Run: headless pygame with SDL's dummy video driver; simulated clock (each Clock.tick advances the game by its frame time, no real sleeping); random seed 0; keys injected as events and as key.get_pressed() state; mouse plan: one left click at the window centre at the start of phase 2, then a move to the lower-right quarter at the start of phase 3.
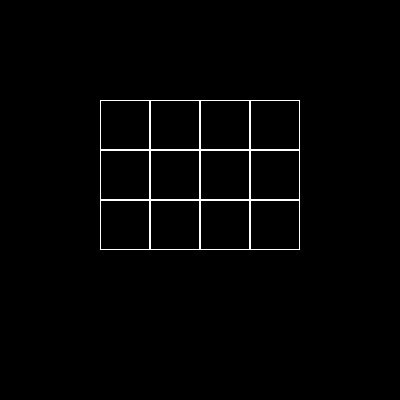
Frame 1 of 4 · flips 1–60 · no input
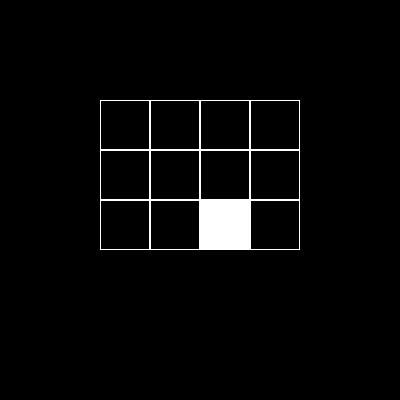
Frame 2 of 4 · flips 61–180 · clicked the window centre · tapped SPACE, RETURN · held RIGHT (→), D
Frame 3 of 4 · flips 181–300 · moved the mouse to the lower-right quarter · held DOWN (↓), S · screen unchanged from frame 2, image omitted
Frame 4 of 4 · flips 301–420 · held LEFT (←), A, UP (↑), W · screen unchanged from frame 3, image omitted

The pygame program that drew these frames:

import pygame


class Board:
    def __init__(self, width, height):
        self.width = width
        self.height = height
        self.board = [[0] * width for _ in range(height)]
        self.left = 10
        self.top = 10
        self.cell_size = 30

    def set_view(self, left, top, cell_size):
        self.left = left
        self.top = top
        self.cell_size = cell_size

    def render(self, screen):
        width = 1
        for i in range(self.height):
            for j in range(self.width):
                if self.board[i][j] == 0:
                    width = 1
                elif self.board[i][j] == 1:
                    width = 0
                pygame.draw.rect(screen, (255, 255, 255), (
                    self.left + self.cell_size * j, self.top + self.cell_size * i, self.cell_size, self.cell_size),
                                 width)

    def get_cell(self, mouse_pos):
        if mouse_pos[0] < self.left or mouse_pos[0] > self.left + self.cell_size * self.width \
                or mouse_pos[1] < self.top or mouse_pos[1] > self.top + self.cell_size * self.height:
            return None
        return (mouse_pos[1] - self.top) // self.cell_size, (mouse_pos[0] - self.left) // self.cell_size

    def on_click(self, cell_coords):
        self.board[cell_coords[0]][cell_coords[1]] = abs(self.board[cell_coords[0]][cell_coords[1]] - 1)

    def get_click(self, mouse_pos):
        cell = self.get_cell(mouse_pos)
        if cell is not None:
            self.on_click(cell)


if __name__ == '__main__':
    pygame.init()
    screen = pygame.display.set_mode((400, 400))

    # board = Board(5, 7)
    board = Board(4, 3)
    board.set_view(100, 100, 50)
    running = True
    clock = pygame.time.Clock()
    fps = 60
    while running:
        for event in pygame.event.get():
            if event.type == pygame.QUIT:
                running = False
            if event.type == pygame.MOUSEBUTTONDOWN:
                board.get_click(event.pos)
        screen.fill((0, 0, 0))
        board.render(screen)
        clock.tick(fps)
        pygame.display.flip()
    pygame.quit()
